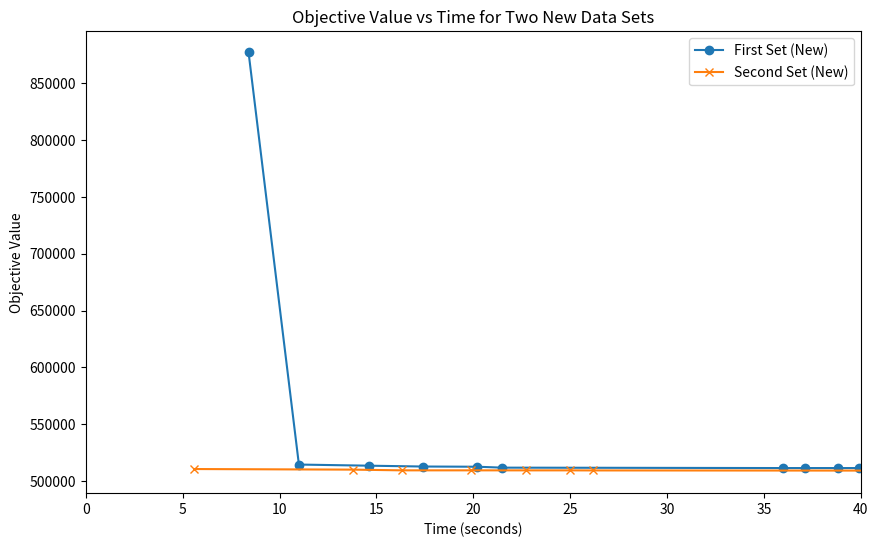

The matplotlib source for this figure:
import matplotlib.pyplot as plt

# 使用模型进行优化前后对比图
def size3000():
    # Data for the first set of values (new request)
    time_1_new = [1.0, 2.1, 3.3, 5.7, 6.8, 7.9, 9.0, 10.0, 11.1, 12.3, 13.6, 14.8, 16.0, 22.0, 26.7, 27.8, 29.3, 30.3, 31.5, 32.6, 33.8, 35.1, 37.3, 38.6, 40.0]
    objective_1_new = [367930.0, 221414.0, 221414.0, 221094.0, 221094.0, 220983.0, 220880.0, 220378.0, 220212.0, 219809.0, 219705.0, 219446.0, 219446.0, 219446.0, 219107.0, 219107.0, 219107.0, 219107.0, 219107.0, 219107.0, 219107.0, 219070.0, 219070.0, 219070.0, 219070.0]

    # Data for the second set of values (new request)
    time_2_new = [1.3, 2.8, 4.0, 6.2, 7.3, 8.3, 9.3, 10.4, 11.5, 12.6, 14.3, 17.6, 18.7, 20.0, 23.9, 24.9, 26.5, 27.7, 28.9, 29.9, 31.1, 32.2, 35.8, 36.8, 37.8, 38.9, 40.2]
    objective_2_new = [221388.0, 220993.0, 220040.0, 219572.0, 219572.0, 219572.0, 219572.0, 219572.0, 219523.0, 219345.0, 219100.0, 218955.0, 218953.0, 218953.0, 218953.0, 218953.0, 218953.0, 218953.0, 218953.0, 218953.0, 218953.0, 218953.0, 218953.0, 218953.0, 218953.0, 218953.0, 218953.0]
    # Plotting the new two sets of data, focusing only on 0-25 seconds
    plt.figure(figsize=(10, 6))
    plt.plot(time_1_new, objective_1_new, label='not use model', marker='o')
    plt.plot(time_2_new, objective_2_new, label='use model', marker='x')

    # Limiting the x-axis to 0-25 seconds
    plt.xlim(0, 10)

    # Adding labels and title
    plt.xlabel('Time (seconds)')
    plt.ylabel('Objective Value')
    plt.title('problem size 3000')
    plt.legend()

    # Displaying the plot
    plt.show()
def size5000():
    # Data for the first set of values (new request)
    time_1_latest = [3.2, 4.4, 5.6, 6.9, 8.1, 10.1, 11.3, 12.5, 13.6, 14.7, 15.7, 16.9, 18.0, 19.0, 20.3, 23.3, 24.6,
                     26.1, 27.1, 28.7, 29.9, 31.5, 33.8, 35.5, 36.9, 38.3, 40.0]
    objective_1_latest = [603934.0, 360383.0, 357929.0, 357828.0, 356849.0, 356405.0, 356405.0, 356405.0, 354462.0,
                          354343.0, 354343.0, 354109.0, 354014.0, 354014.0, 353631.0, 353512.0, 353378.0, 353190.0,
                          353190.0, 352966.0, 352884.0, 352884.0, 352884.0, 352813.0, 352813.0, 352813.0, 352813.0]

    # Data for the second set of values (new request)
    time_2_latest = [2.3, 5.4, 6.4, 7.8, 9.2, 10.5, 18.0, 19.2, 20.3, 21.3, 22.4, 23.7, 24.8, 26.0, 27.1, 28.2, 29.4,
                     30.7, 32.0, 35.6, 36.7, 37.8, 38.8, 40.0]
    objective_2_latest = [356500.0, 356056.0, 355817.0, 355817.0, 355817.0, 355419.0, 355379.0, 355379.0, 355379.0,
                          355379.0, 355379.0, 355379.0, 355379.0, 355379.0, 355379.0, 355251.0, 355182.0, 355052.0,
                          354911.0, 354664.0, 353921.0, 353921.0, 353921.0, 353921.0]

    # Plotting the latest two sets of data
    plt.figure(figsize=(10, 6))
    plt.plot(time_1_latest, objective_1_latest, label='First Set (Latest)', marker='o')
    plt.plot(time_2_latest, objective_2_latest, label='Second Set (Latest)', marker='x')
    # Limiting the x-axis to 0-25 seconds
    plt.xlim(0, 15)
    # Adding labels and title
    plt.xlabel('Time (seconds)')
    plt.ylabel('Objective Value')
    plt.title('Objective Value vs Time for Two Latest Data Sets')
    plt.legend()

    # Displaying the plot
    plt.show()

def size7000():
    # Data for the first set of values (latest request)
    time_1_latest_new = [8.4, 11.0, 14.6, 17.4, 20.2, 21.5, 36.0, 37.1, 38.8, 39.9, 41.6, 42.8, 44.0, 45.4, 46.4, 48.2,
                         50.0, 51.1, 53.2, 54.4, 55.4, 57.6, 60.6, 61.6, 63.7, 65.6, 66.8, 67.8, 69.2, 70.5, 71.9, 73.3,
                         74.7, 76.5, 78.5, 80.1, 81.5, 83.3, 84.9, 86.9, 88.4, 93.6]
    objective_1_latest_new = [877475.0, 514354.0, 513362.0, 512619.0, 512441.0, 511635.0, 511270.0, 511270.0, 511270.0,
                              511270.0, 511270.0, 511270.0, 511270.0, 511270.0, 511270.0, 511270.0, 511270.0, 511012.0,
                              511012.0, 511012.0, 510563.0, 510563.0, 510441.0, 510441.0, 510441.0, 510441.0, 510441.0,
                              510441.0, 510441.0, 510441.0, 510441.0, 510441.0, 510221.0, 510221.0, 510031.0, 510031.0,
                              509762.0, 509762.0, 509314.0, 509314.0, 508726.0, 508726.0]

    # Data for the second set of values (latest request)
    time_2_latest_new = [5.6, 13.8, 16.3, 19.9, 22.7, 25.0, 26.2, 40.2, 42.0, 43.6, 45.2, 47.0, 48.8, 50.1, 51.5, 52.8,
                         54.1, 55.4, 56.9, 58.2, 59.6, 61.3, 62.3, 63.4, 65.3, 67.0, 68.4, 70.4, 71.6, 72.8, 74.4, 75.9,
                         77.2, 78.5, 79.8, 81.3, 82.6, 84.3, 97.1, 98.6, 100.1, 101.6, 112.5]
    objective_2_latest_new = [510406.0, 509883.0, 509255.0, 509255.0, 509238.0, 509238.0, 509184.0, 509039.0, 509024.0,
                              509024.0, 509024.0, 509024.0, 509024.0, 509024.0, 509024.0, 509024.0, 509024.0, 509024.0,
                              509024.0, 509024.0, 509024.0, 509024.0, 509024.0, 509024.0, 509024.0, 509024.0, 508786.0,
                              508774.0, 508774.0, 508774.0, 508774.0, 508611.0, 508611.0, 508611.0, 508611.0, 508300.0,
                              508300.0, 508071.0, 507996.0, 507658.0, 507658.0, 507658.0, 507658.0]

    # Plotting the latest two sets of data
    plt.figure(figsize=(10, 6))
    plt.plot(time_1_latest_new, objective_1_latest_new, label='First Set (New)', marker='o')
    plt.plot(time_2_latest_new, objective_2_latest_new, label='Second Set (New)', marker='x')
    plt.xlim(0, 40)
    # Adding labels and title
    plt.xlabel('Time (seconds)')
    plt.ylabel('Objective Value')
    plt.title('Objective Value vs Time for Two New Data Sets')
    plt.legend()

    # Displaying the plot
    plt.show()


if __name__ == '__main__':
    # size3000()
    #
    # size5000()

    size7000()